The GitHub repository GearCheer/seng499backendgroup30 contains a labelled image folder "reclassified-dataset" with 3 categories: food waste, soft plastics, styrofoam. Examples follow, each with its label.

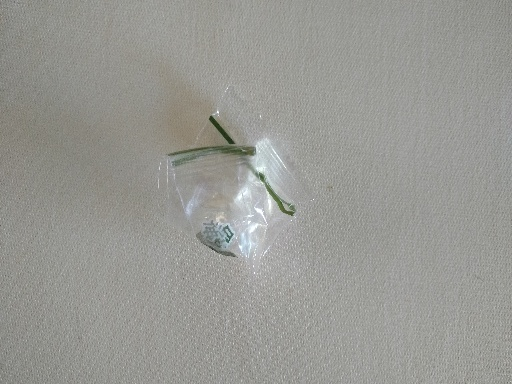
Label: soft plastics

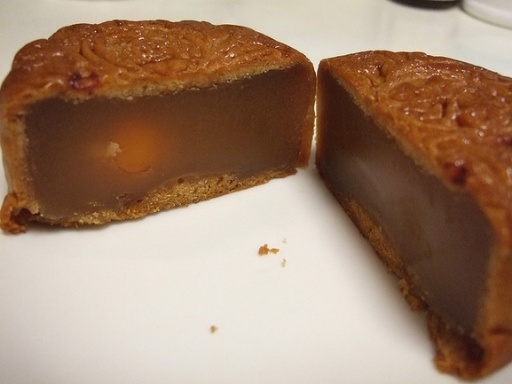
Label: food waste

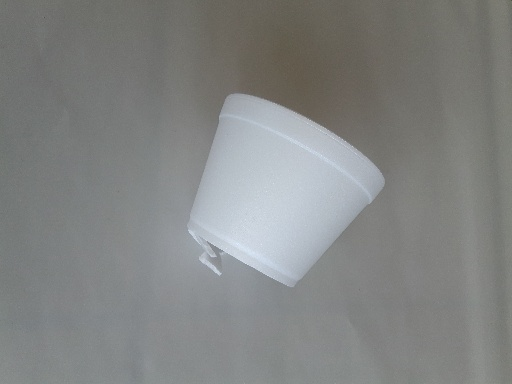
Label: styrofoam

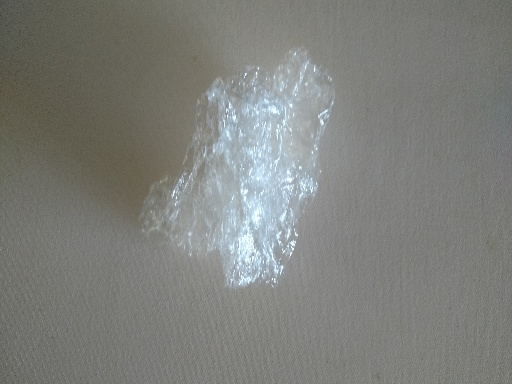
Label: soft plastics

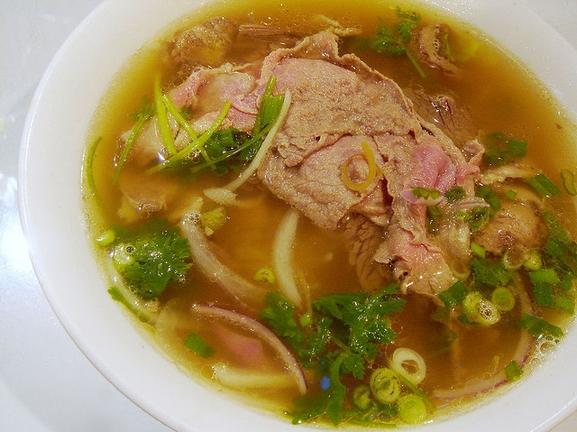
Label: food waste

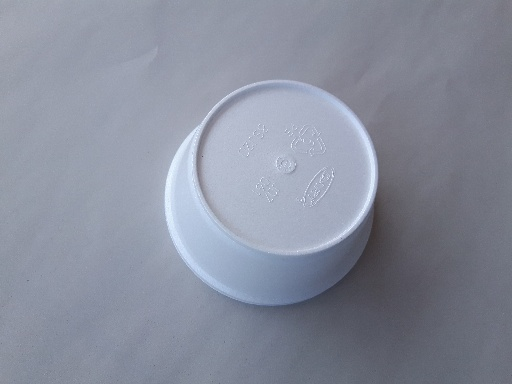
Label: styrofoam
